4-way image classification set "dataset" from GitHub (Raushan94kr/AI_Disaster_Response_Assistant); label vocabulary: destroyed, major damage, minor damage, no damage.

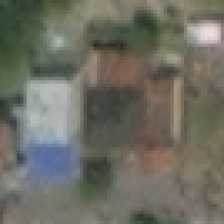
Label: no damage

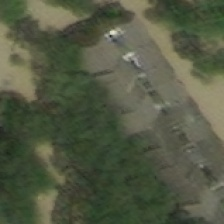
Label: major damage

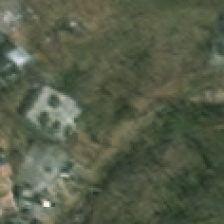
Label: minor damage

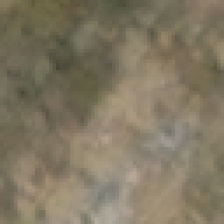
Label: destroyed

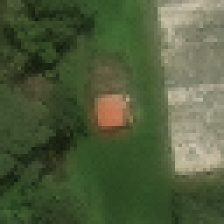
Label: no damage

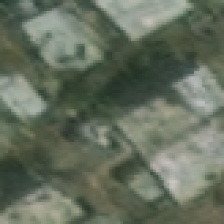
Label: minor damage
